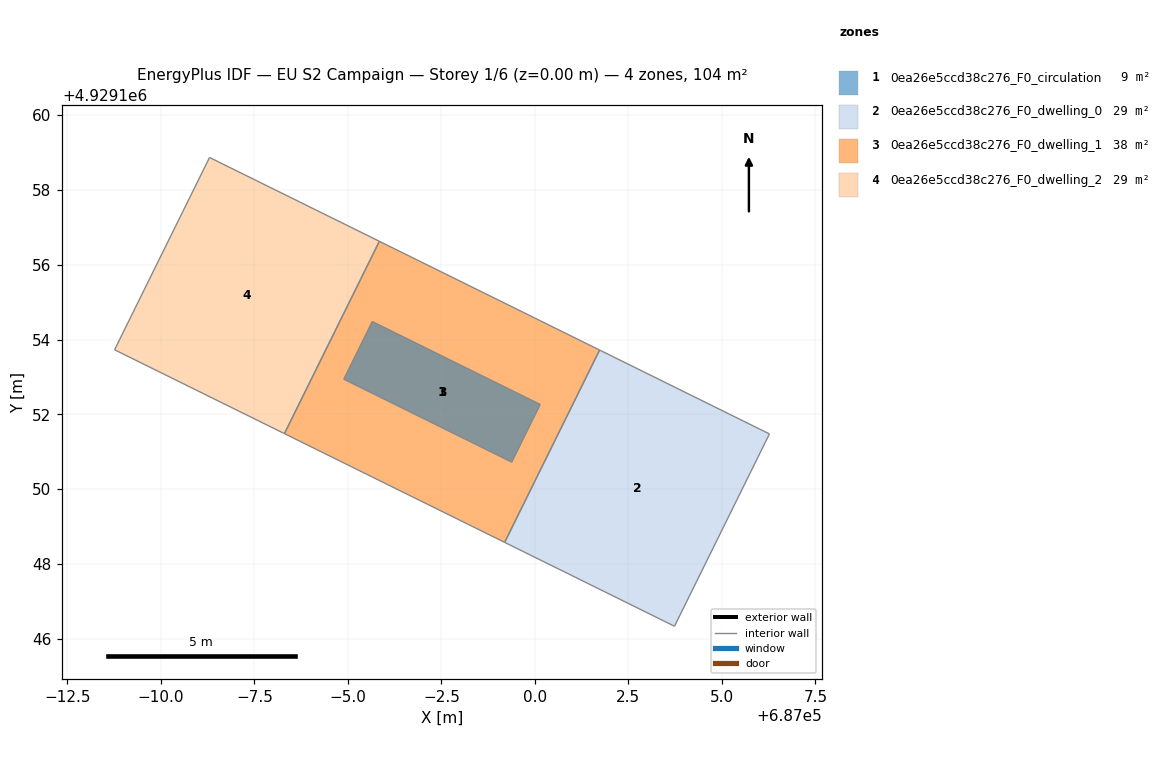
=== STOREY PLAN SPEC (per zone: floor XY polygon, exterior-wall plan segments, windows/doors) ===
zone 1: 0ea26e5ccd38c276_F0_circulation  (8.6 m²)
  floor: (686999.38, 4929150.72) (687000.14, 4929152.26) (686995.65, 4929154.48) (686994.89, 4929152.94)
  interior walls: 4
zone 2: 0ea26e5ccd38c276_F0_dwelling_0  (29.1 m²)
  floor: (687003.73, 4929146.33) (687006.27, 4929151.48) (687001.73, 4929153.72) (686999.19, 4929148.58)
  interior walls: 4
zone 3: 0ea26e5ccd38c276_F0_dwelling_1  (37.7 m²)
  floor: (686999.19, 4929148.58) (687001.73, 4929153.72) (686995.84, 4929156.63) (686993.30, 4929151.49)
  interior walls: 4
zone 4: 0ea26e5ccd38c276_F0_dwelling_2  (29.1 m²)
  floor: (686993.30, 4929151.49) (686995.84, 4929156.63) (686991.30, 4929158.87) (686988.76, 4929153.73)
  interior walls: 4

=== DERIVED (storey summary) ===
Building: EU S2 Campaign
Storey: 1 of 6  (floor level z = 0.00 m)
Storey gross floor area: 104.4 m²
Zones on this storey: 4
  - 0ea26e5ccd38c276_F0_circulation: floor 8.6 m²
  - 0ea26e5ccd38c276_F0_dwelling_0: floor 29.1 m²
  - 0ea26e5ccd38c276_F0_dwelling_1: floor 37.7 m²
  - 0ea26e5ccd38c276_F0_dwelling_2: floor 29.1 m²
Zone adjacency (shared interzone walls):
  - 0ea26e5ccd38c276_F0_dwelling_0 ↔ 0ea26e5ccd38c276_F0_dwelling_1
  - 0ea26e5ccd38c276_F0_dwelling_1 ↔ 0ea26e5ccd38c276_F0_dwelling_2